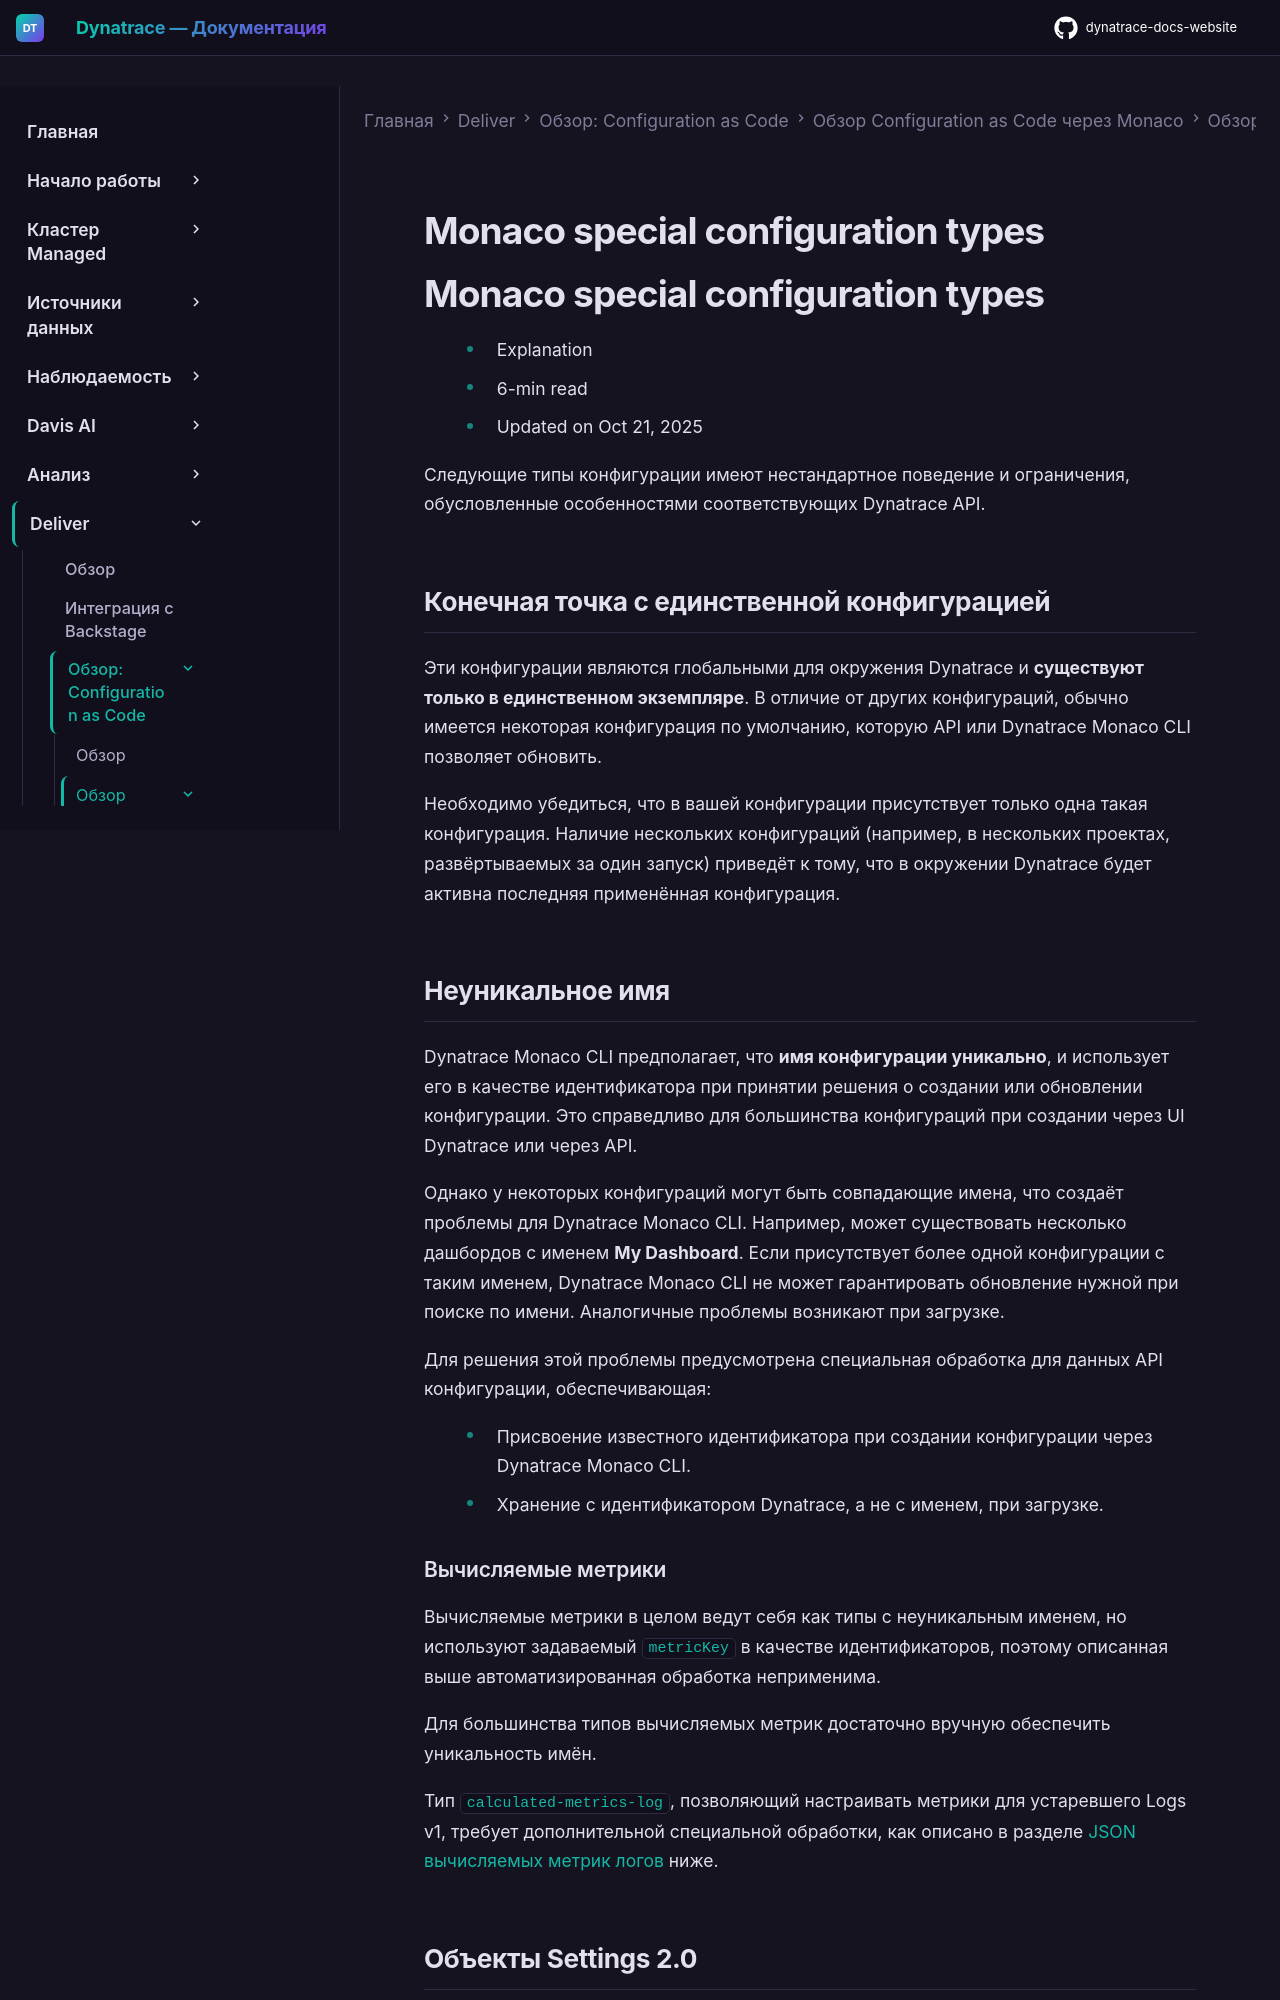

repository: Yerkebulan-Ardabayev/dynatrace-docs-website · page: managed-ru/deliver/configuration-as-code/monaco/configuration/special-configuration-types/index.html · generator: mkdocs

---
title: Специальные типы конфигурации Monaco
source: https://docs.dynatrace.com/managed/deliver/configuration-as-code/monaco/configuration/special-configuration-types
scraped: 2026-05-12T12:35:11.736594
---

# Monaco special configuration types

# Monaco special configuration types

* Explanation
* 6-min read
* Updated on Oct 21, 2025

Следующие типы конфигурации имеют нестандартное поведение и ограничения, обусловленные особенностями соответствующих Dynatrace API.

## Конечная точка с единственной конфигурацией

Эти конфигурации являются глобальными для окружения Dynatrace и **существуют только в единственном экземпляре**. В отличие от других конфигураций, обычно имеется некоторая конфигурация по умолчанию, которую API или Dynatrace Monaco CLI позволяет обновить.

Необходимо убедиться, что в вашей конфигурации присутствует только одна такая конфигурация. Наличие нескольких конфигураций (например, в нескольких проектах, развёртываемых за один запуск) приведёт к тому, что в окружении Dynatrace будет активна последняя применённая конфигурация.
